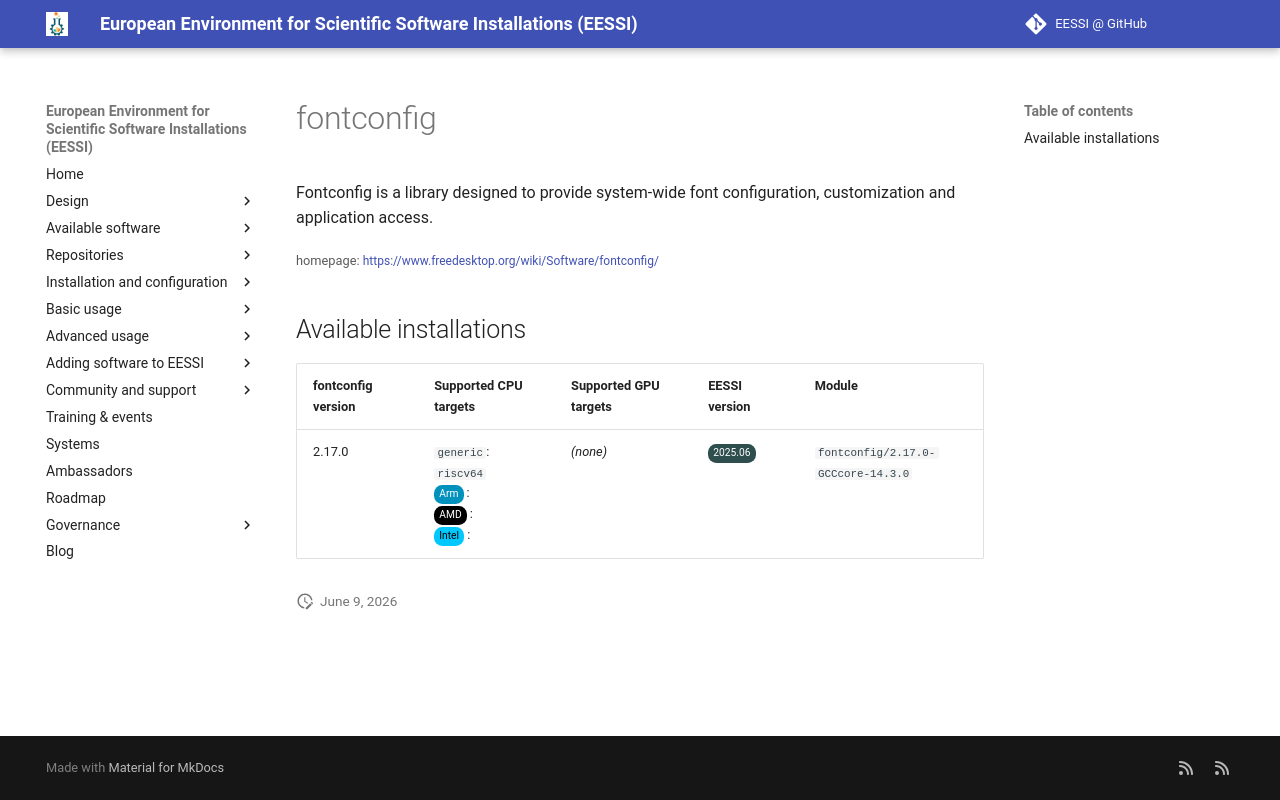

repository: EESSI/docs · page: available_software_riscv/detail/fontconfig/index.html · generator: mkdocs

---
json_ld:
  '@context': https://schema.org
  '@type': SoftwareApplication
  applicationCategory: DeveloperApplication
  description: "\n Fontconfig is a library designed to provide system-wide font configuration,\n\
    \ customization and application access.\n"
  license: Not confirmed
  name: fontconfig
  offers:
    '@type': Offer
    price: 0
  operatingSystem: LINUX
  review:
    '@type': Review
    author:
      '@type': Organization
      name: EESSI
    reviewBody: Application has been successfully made available on all architectures
      supported by EESSI
    reviewRating:
      '@type': Rating
      ratingValue: 5
  softwareRequirements: See https://www.eessi.io/docs/ for how to make EESSI available
    on your system
  softwareVersion: '[''2.17.0'']'
  url: https://www.freedesktop.org/wiki/Software/fontconfig/
---
# fontconfig



 Fontconfig is a library designed to provide system-wide font configuration,
 customization and application access.


<small>homepage: </small><span class="software-link">[https://www.freedesktop.org/wiki/Software/fontconfig/](https://www.freedesktop.org/wiki/Software/fontconfig/)</span>

## Available installations


|fontconfig version|Supported CPU targets|Supported GPU targets|EESSI version|Module|
| --- | --- | --- | --- | --- |
|2.17.0|`generic`: `riscv64`<br/><span class="software-cpu-arm">Arm</span>: <br/><span class="software-cpu-amd">AMD</span>: <br/><span class="software-cpu-intel">Intel</span>: <br/>|*(none)*|<span class="software-eessi-version-202506">2025.06</span>|`fontconfig/2.17.0-GCCcore-14.3.0`|
